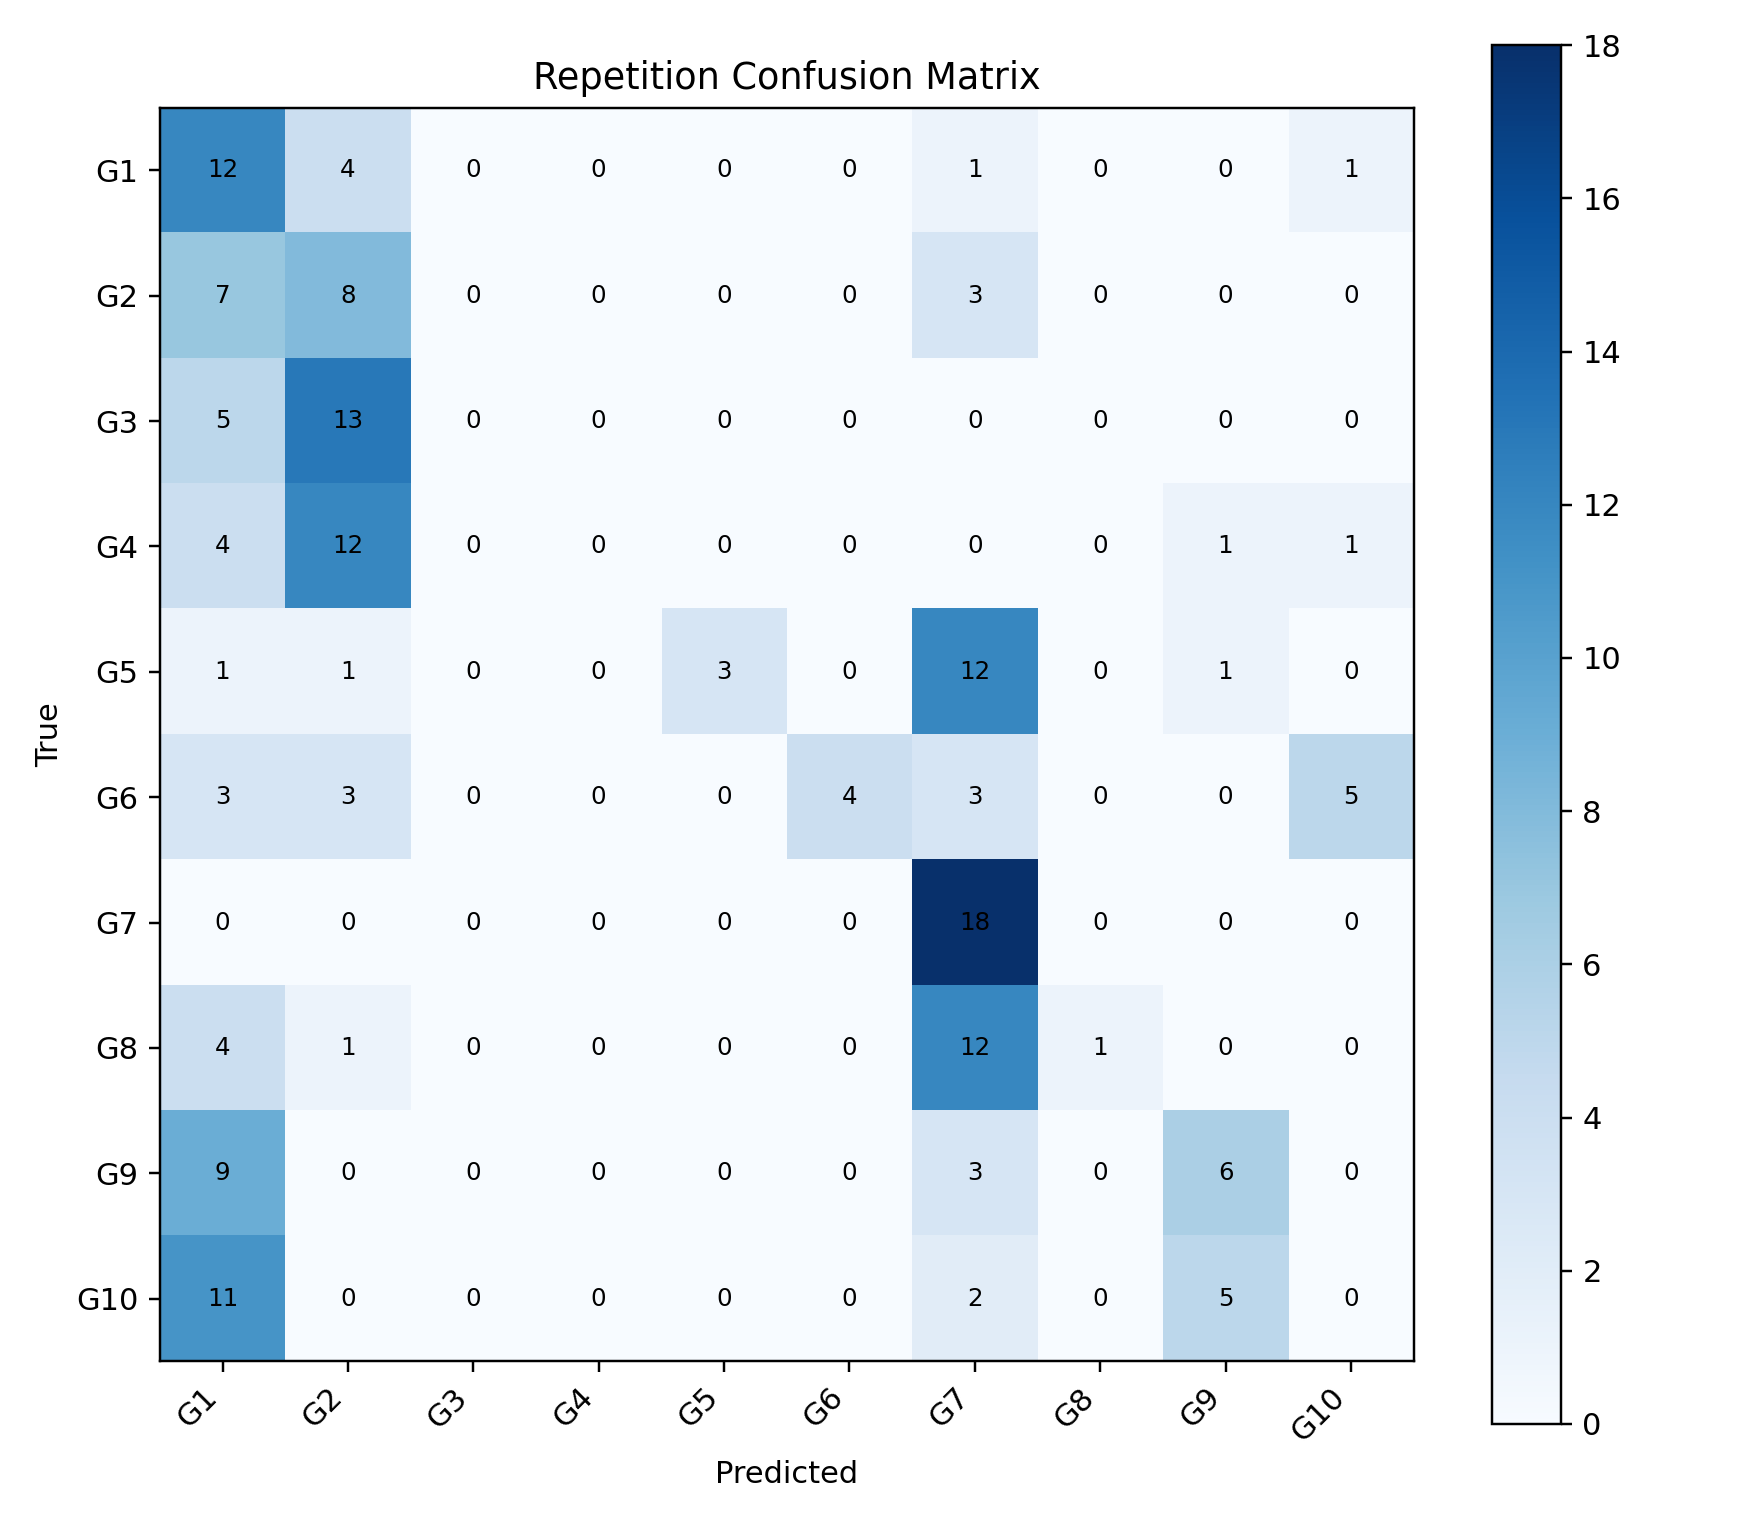

Values plotted in this chart, from the file beside it:
, G1, G2, G3, G4, G5, G6, G7, G8, G9, G10
G1, 12, 4, 0, 0, 0, 0, 1, 0, 0, 1
G2, 7, 8, 0, 0, 0, 0, 3, 0, 0, 0
G3, 5, 13, 0, 0, 0, 0, 0, 0, 0, 0
G4, 4, 12, 0, 0, 0, 0, 0, 0, 1, 1
G5, 1, 1, 0, 0, 3, 0, 12, 0, 1, 0
G6, 3, 3, 0, 0, 0, 4, 3, 0, 0, 5
G7, 0, 0, 0, 0, 0, 0, 18, 0, 0, 0
G8, 4, 1, 0, 0, 0, 0, 12, 1, 0, 0
G9, 9, 0, 0, 0, 0, 0, 3, 0, 6, 0
G10, 11, 0, 0, 0, 0, 0, 2, 0, 5, 0
